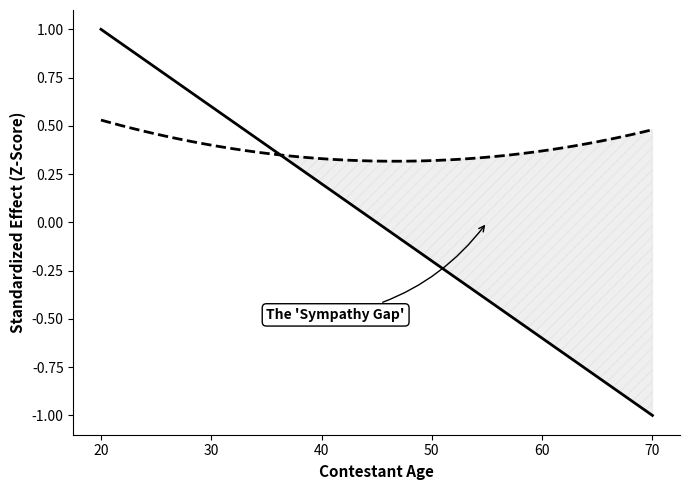

This figure's Python source:
import matplotlib.pyplot as plt
import numpy as np


def draw_fig5_scissors():
    fig, ax = plt.subplots(figsize=(7, 5))

    age = np.linspace(20, 70, 100)
    # 模拟逻辑：评委分随年龄直线下降，粉丝分持平或微升
    z_judge = 1.0 - 0.04 * (age - 20)
    z_fan = 0.5 - 0.01 * (age - 20) + 0.0003 * (age - 30) ** 2

    # 绘制线条
    ax.plot(age, z_judge, 'k-', lw=2, label='Judge Score (Technical)')
    ax.plot(age, z_fan, 'k--', lw=2, label='Fan Support (Sympathy)')

    # 填充剪刀差区域
    ax.fill_between(age, z_judge, z_fan, where=(z_fan > z_judge),
                    color='#E0E0E0', alpha=0.5, hatch='///', label='Sympathy Gap')

    # 装饰
    ax.set_xlabel("Contestant Age", fontsize=11, weight='bold')
    ax.set_ylabel("Standardized Effect (Z-Score)", fontsize=11, weight='bold')
    ax.spines['top'].set_visible(False)
    ax.spines['right'].set_visible(False)

    # 标注
    ax.annotate("The 'Sympathy Gap'", xy=(55, 0.0), xytext=(35, -0.5),
                arrowprops=dict(arrowstyle="->", connectionstyle="arc3,rad=0.2", color='black'),
                fontsize=10, weight='bold', bbox=dict(boxstyle="round", fc="white", ec="black"))

    plt.tight_layout()
    plt.show()


if __name__ == "__main__":
    draw_fig5_scissors()
